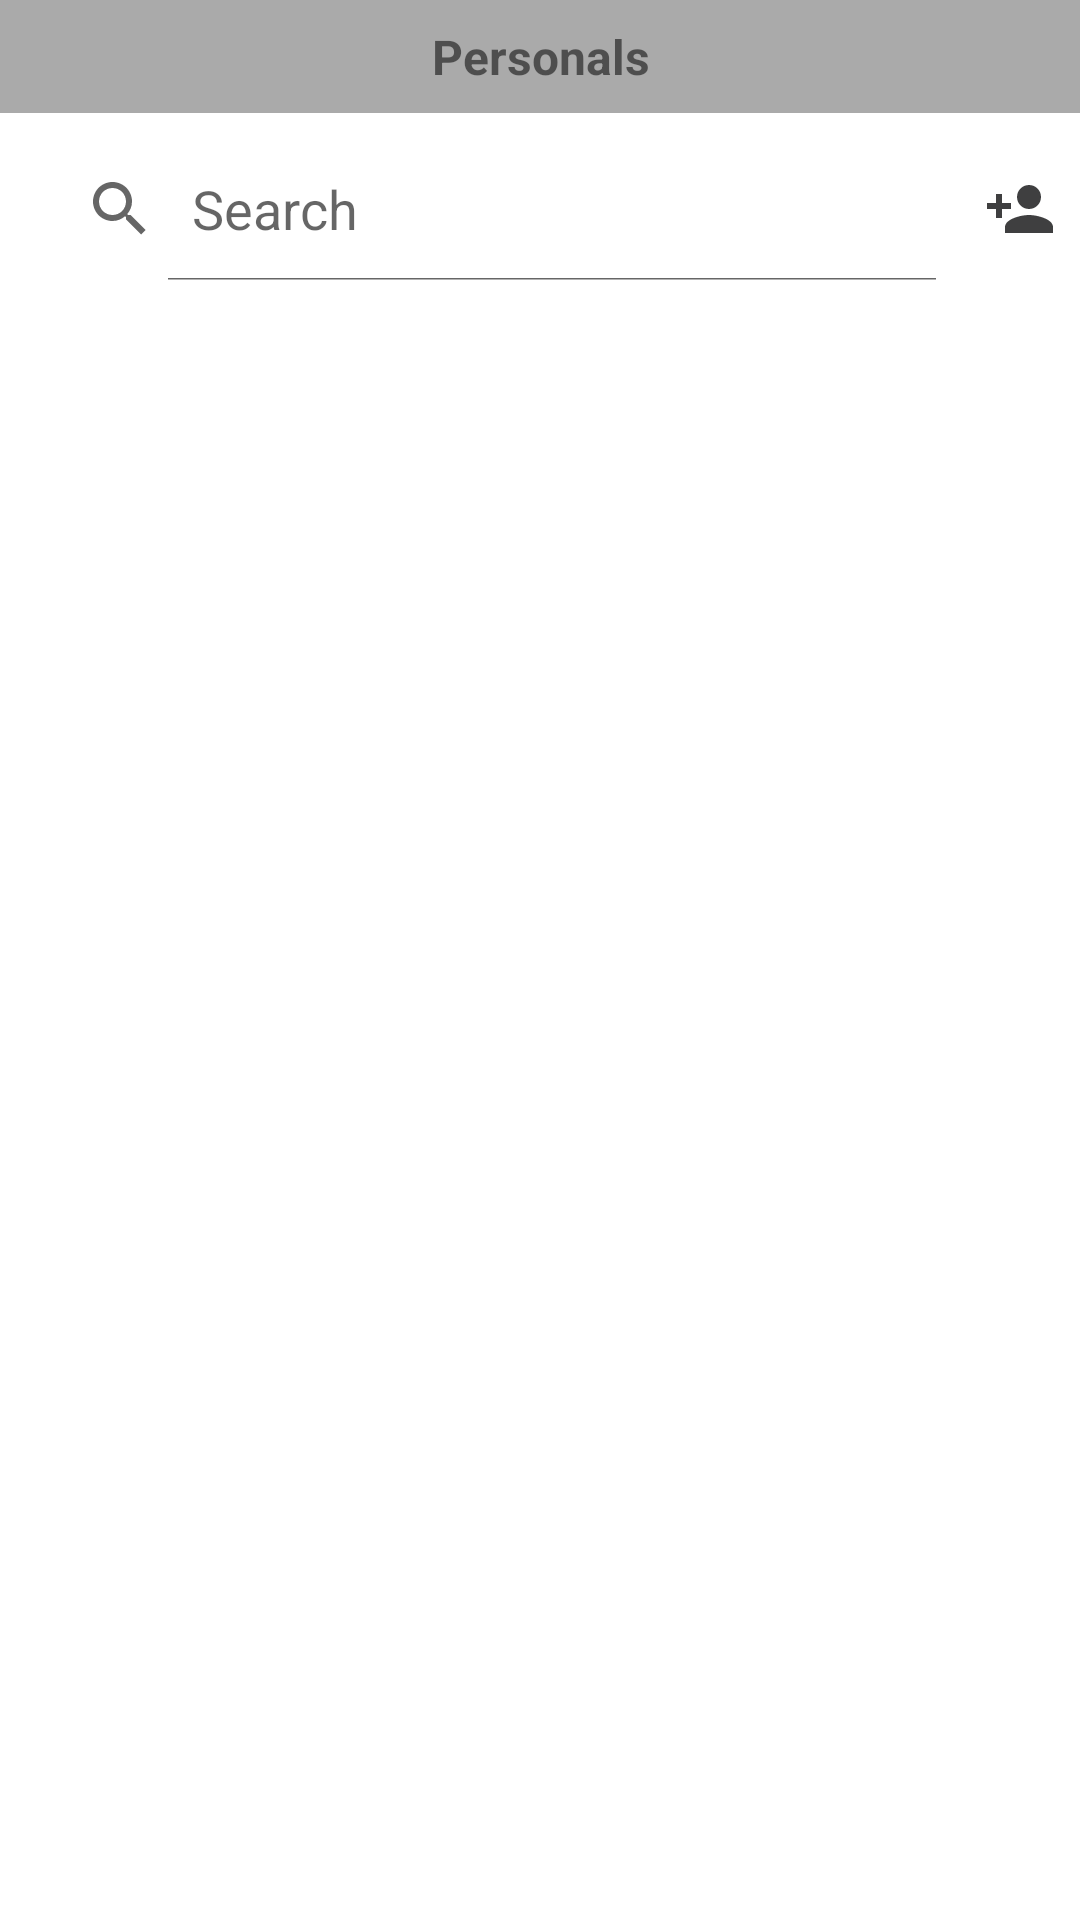

Android layout source for this screen:
<!-- AndroidManifest.xml: application theme Theme.Heart_beat -->
<!-- res/layout/popup_search.xml -->
<?xml version="1.0" encoding="utf-8"?>
<LinearLayout xmlns:android="http://schemas.android.com/apk/res/android"
    android:layout_width="match_parent"
    android:layout_height="match_parent"
    android:orientation="vertical">

    <TextView
        android:layout_width="match_parent"
        android:layout_height="wrap_content"
        android:text="Personals"
        android:padding="8dp"
        android:textSize="16sp"
        android:textStyle="bold"
        android:background="@android:color/darker_gray"
        android:gravity="center_horizontal" />

    
    <LinearLayout
        android:layout_width="match_parent"
        android:layout_height="wrap_content"
        android:orientation="horizontal"
        android:gravity="center_vertical"
        android:padding="8dp">

        
        <SearchView
            android:id="@+id/search_view"
            android:layout_width="0dp"
            android:layout_height="wrap_content"
            android:layout_weight="1"
            android:queryHint="Search"
            android:iconifiedByDefault="false" />

        
        <ImageView
            android:id="@+id/image_view_button"
            android:layout_width="wrap_content"
            android:layout_height="wrap_content"
            android:src="@drawable/ic_action_name"
            android:layout_marginStart="8dp"
            android:clickable="true"
            android:focusable="true"
            android:contentDescription="Add User" />

    </LinearLayout>

    
    <ListView
        android:id="@+id/list_view"
        android:layout_width="match_parent"
        android:layout_height="0dp"
        android:layout_weight="1"
        android:divider="@android:color/transparent"
        android:dividerHeight="0dp" />

</LinearLayout>
<!-- resources referenced by this layout -->
<resources>
  <!-- drawable ic_action_name (drawable-anydpi) -->
  <vector xmlns:android="http://schemas.android.com/apk/res/android"
      android:width="24dp"
      android:height="24dp"
      android:viewportWidth="24"
      android:viewportHeight="24"
      android:tint="#0E0F10"
      android:alpha="0.8">
    <path
        android:fillColor="@android:color/white"
        android:pathData="M15,12c2.21,0 4,-1.79 4,-4s-1.79,-4 -4,-4 -4,1.79 -4,4 1.79,4 4,4zM6,10L6,7L4,7v3L1,10v2h3v3h2v-3h3v-2L6,10zM15,14c-2.67,0 -8,1.34 -8,4v2h16v-2c0,-2.66 -5.33,-4 -8,-4z"/>
  </vector>
  <style name="Theme.Heart_beat" parent="Theme.MaterialComponents.DayNight.DarkActionBar">
          
          <item name="colorPrimary">#9A90A5</item>
          <item name="colorPrimaryVariant">@color/purple_700</item>
          <item name="colorOnPrimary">@color/white</item>
          
          <item name="colorSecondary">@color/teal_200</item>
          <item name="colorSecondaryVariant">@color/teal_700</item>
          <item name="colorOnSecondary">@color/black</item>
          
          <item name="android:statusBarColor" tools:targetApi="l">#4E485E</item>
          
  
      </style>
  <color name="purple_700">#FF3700B3</color>
  <color name="white">#FFFFFFFF</color>
  <color name="teal_200">#FF03DAC5</color>
  <color name="teal_700">#FF018786</color>
  <color name="black">#FF000000</color>
</resources>
